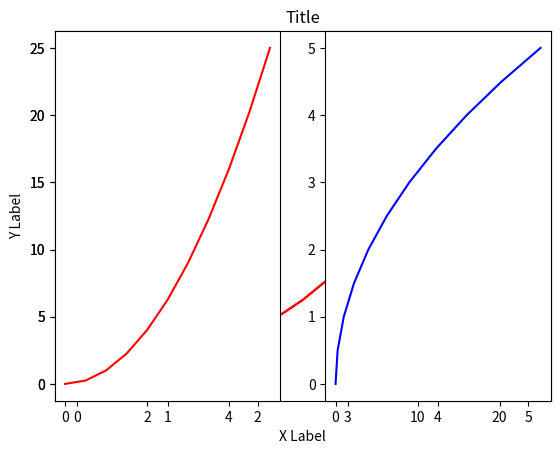
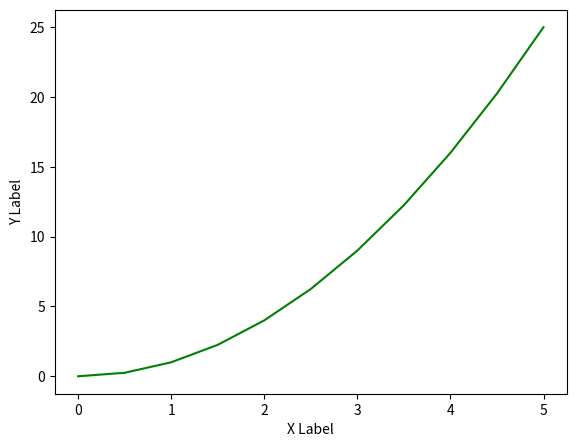
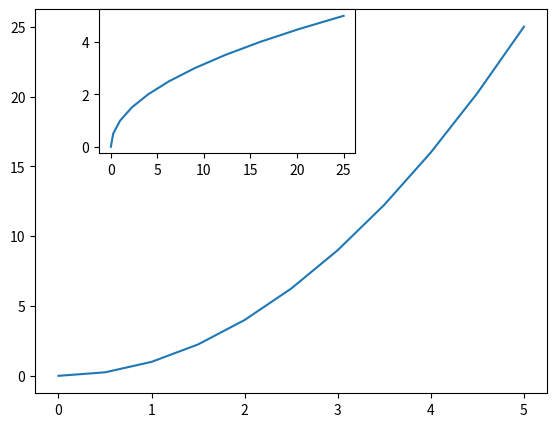
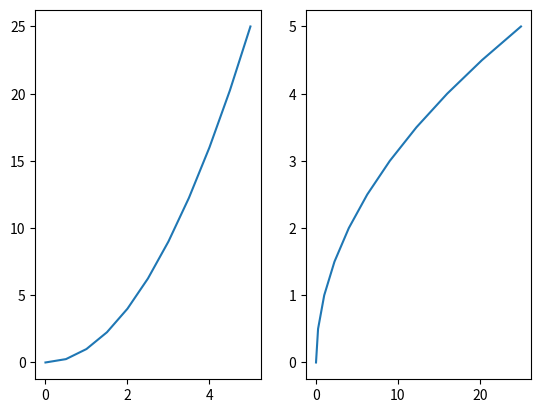
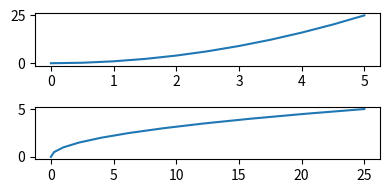
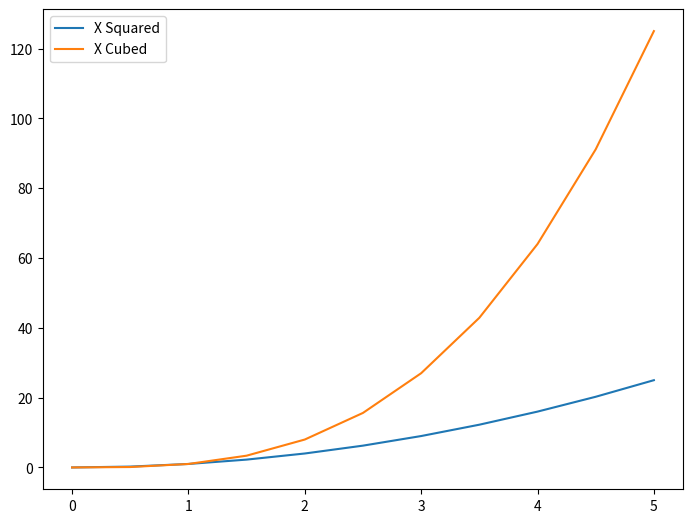
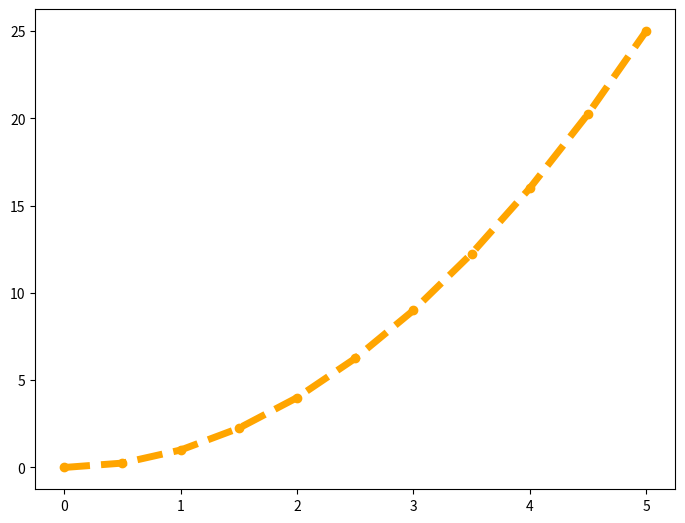

Recreate these plots in Python, in order.
import matplotlib.pyplot as plt
import numpy as np

# %matplotlib inline

x = np.linspace(0, 5, 11)
y = x ** 2
print(x, y)
plt.plot(x, y, 'r-')
plt.show()

plt.plot(x, y, 'r-')
plt.xlabel('X Label')
plt.ylabel('Y Label')
plt.title('Title')
plt.show()

plt.subplot(1, 2, 1)
plt.plot(x, y, 'r')

plt.subplot(1, 2, 2)
plt.plot(y, x, 'b')
plt.show()

# Object oriened methods
fig = plt.figure()
axes = fig.add_axes([0.1, 0.1, 0.8, 0.8])
axes.plot(x, y, 'g')
axes.set_xlabel('X Label')
axes.set_ylabel('Y Label')
plt.show()

fig = plt.figure()
axes1 = fig.add_axes([0.1, 0.1, 0.8, 0.8])
axes2 = fig.add_axes([0.2, 0.6, 0.4, 0.3])

axes1.plot(x, y)
axes2.plot(y, x)
plt.show()

#### Part 2

fig, axes = plt.subplots(nrows=1, ncols=2)
# # axes.plot(x,y)
# for current_ax in axes:
#     current_ax.plot(x, y)

axes[0].plot(x, y)
axes[1].plot(y, x)
plt.show()

# fig = plt.figure(figsize=(8, 2), dpi=100)
fig, axes = plt.subplots(nrows=2, ncols=1, figsize=(4, 2))
axes[0].plot(x, y)
axes[1].plot(y, x)
plt.tight_layout()
plt.show()

fig.savefig('my_pic.png')

fig = plt.figure()
ax = fig.add_axes([0, 0, 1, 1])
ax.plot(x, x ** 2, label='X Squared')
ax.plot(x, x ** 3, label='X Cubed')

ax.legend(loc='best')
plt.show()

fig = plt.figure()
ax = fig.add_axes([0, 0, 1, 1])
# ax.plot(x, y, color='orange', linewidth=5, alpha=0.2 ) #RGB Hex Code
ax.plot(x, y, color='orange', linewidth=5, linestyle='--', marker='o') #RGB Hex Code

plt.show()
